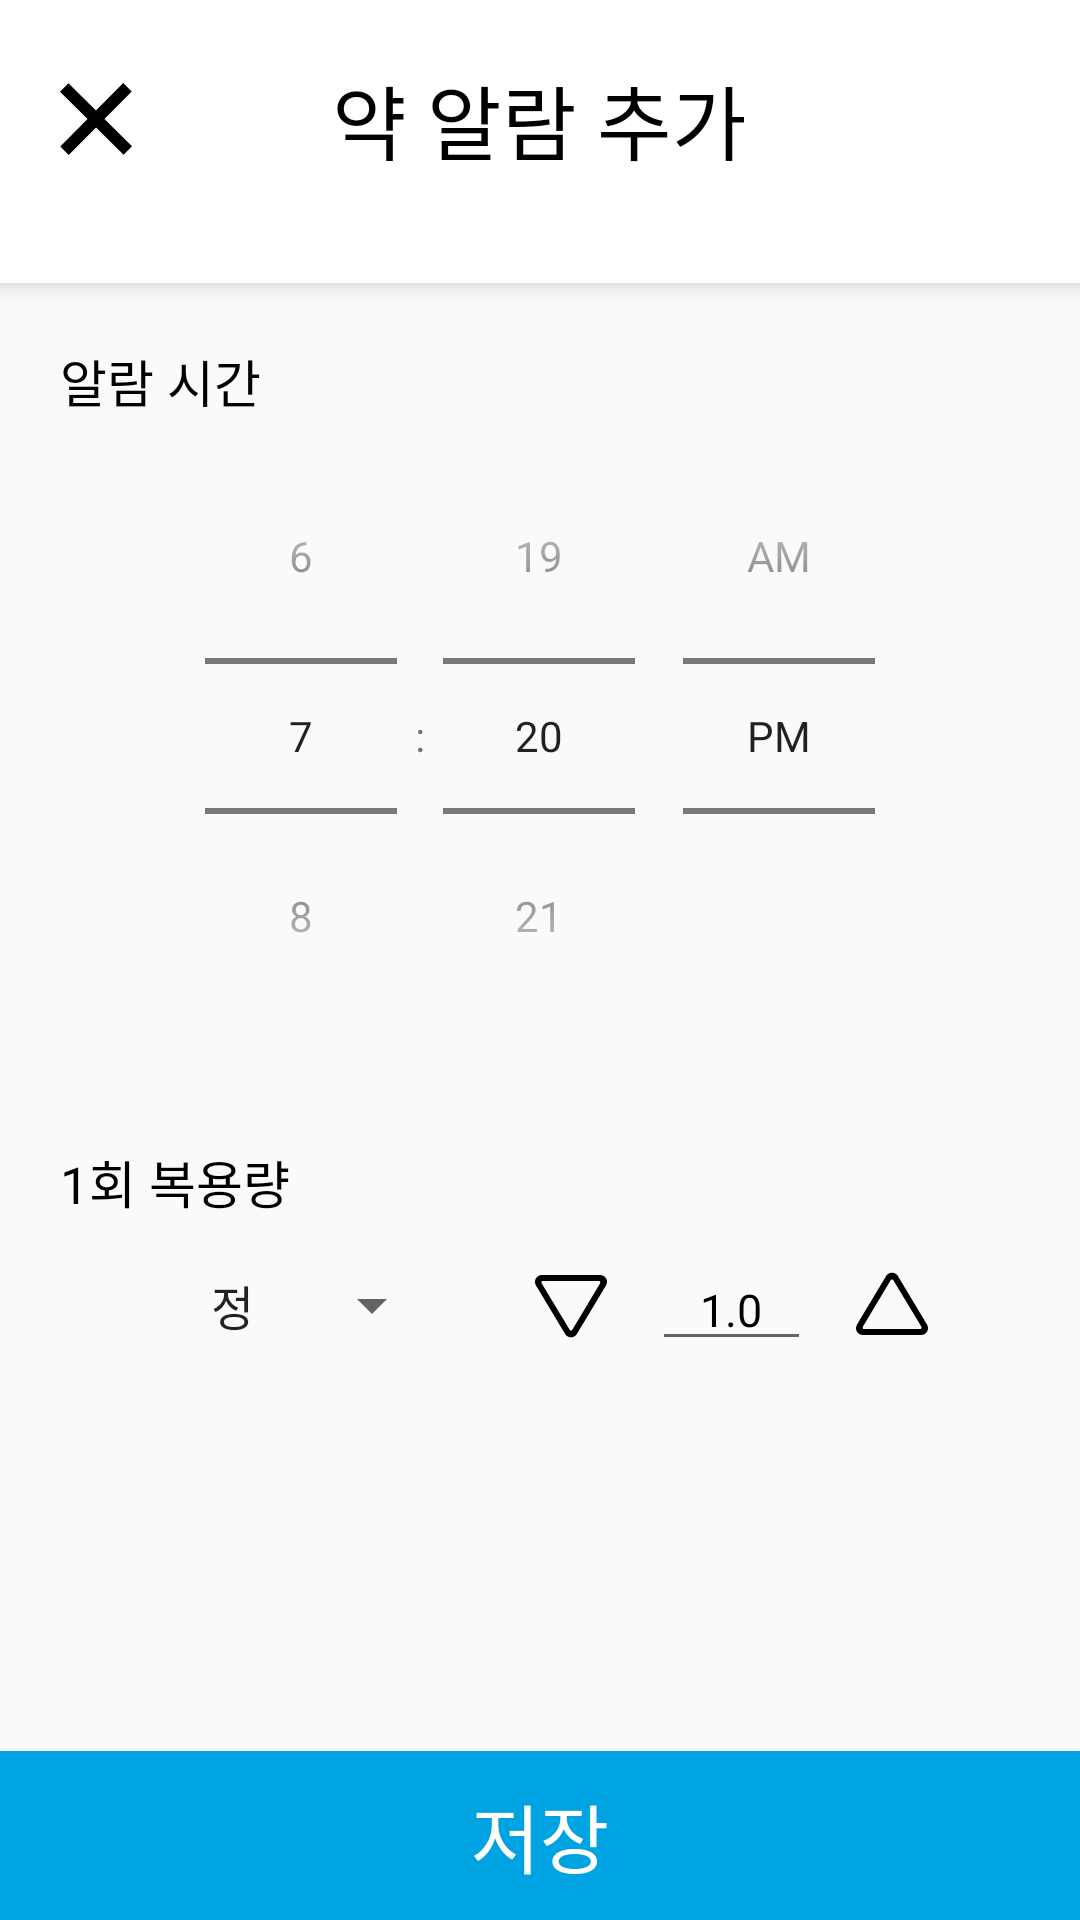

Reconstruct the res/layout file that produces this screen, plus the resources it refers to.
<!-- AndroidManifest.xml: application theme Theme.AppCompat.Light.NoActionBar -->
<!-- res/layout/activity_add_medicine_time_set.xml -->
<?xml version="1.0" encoding="utf-8"?>
<LinearLayout
    xmlns:android="http://schemas.android.com/apk/res/android"
    xmlns:tools="http://schemas.android.com/tools"
    android:orientation="vertical"
    android:layout_width="match_parent"
    android:layout_height="match_parent"
    tools:context=".Activity.AddMedicineTimeSetActivity">
    <RelativeLayout
        android:layout_width="match_parent"
        android:layout_height="match_parent">
        <LinearLayout
            android:id="@+id/ll_addmeditime_set_header"
            android:background="@color/colorWhite"
            android:layout_alignParentTop="true"
            android:orientation="vertical"
            android:paddingBottom="15dp"
            android:elevation="5dp"
            android:layout_width="match_parent"
            android:layout_height="wrap_content">
            <FrameLayout
                android:orientation="vertical"
                android:padding="20dp"
                android:layout_width="match_parent"
                android:layout_height="wrap_content">
                <ImageButton
                    android:id="@+id/ib_addmeditime_set_cancel"
                    android:background="@drawable/ic_delete_btn"
                    android:layout_gravity="center_vertical"
                    android:layout_width="wrap_content"
                    android:layout_height="wrap_content"/>
                <TextView
                    style="@style/style_title_text"
                    android:text="약 알람 추가"
                    android:layout_gravity="center"
                    android:layout_width="wrap_content"
                    android:layout_height="wrap_content"/>
            </FrameLayout>
        </LinearLayout>
        <LinearLayout
            android:id="@+id/ll_addmeditime_set_container"
            android:orientation="vertical"
            android:padding="20dp"
            android:layout_below="@id/ll_addmeditime_set_header"
            android:layout_above="@id/ll_addmeditime_set_footer"
            android:layout_width="match_parent"
            android:layout_height="wrap_content">
            <TextView
                style="@style/style_small_title_text"
                android:text="알람 시간"
                android:layout_width="wrap_content"
                android:layout_height="wrap_content"/>
            <TimePicker
                android:id="@+id/tp_addmeditime_set_timepicker"
                android:timePickerMode="spinner"
                android:layout_width="match_parent"
                android:layout_height="wrap_content"/>
            <TextView
                style="@style/style_small_title_text"
                android:text="1회 복용량"
                android:layout_marginTop="30dp"
                android:layout_width="wrap_content"
                android:layout_height="wrap_content"/>
            <LinearLayout
                android:orientation="horizontal"
                android:layout_marginTop="10dp"
                android:layout_gravity="center"
                android:layout_width="match_parent"
                android:layout_height="wrap_content">
                <LinearLayout
                    android:gravity="right"
                    android:layout_gravity="center"
                    android:layout_weight="3"
                    android:layout_width="match_parent"
                    android:layout_height="wrap_content">
                    <Spinner
                        android:id="@+id/sp_addmeditime_set_spinner"
                        android:entries="@array/medicine_type"
                        android:gravity="center"
                        android:layout_width="wrap_content"
                        android:layout_height="wrap_content"/>
                </LinearLayout>
                <LinearLayout
                    android:orientation="horizontal"
                    android:gravity="center"
                    android:layout_weight="2"
                    android:layout_width="match_parent"
                    android:layout_height="wrap_content">
                    <ImageButton
                        android:id="@+id/tv_addmeditime_set_minus"
                        android:background="@drawable/ic_down_triangle"
                        android:layout_width="wrap_content"
                        android:layout_height="wrap_content" />

                    <EditText
                        android:id="@+id/et_addmeditime_set_count"
                        style="@style/style_context_text"
                        android:layout_width="wrap_content"
                        android:layout_height="wrap_content"
                        android:layout_marginLeft="15dp"
                        android:layout_marginRight="15dp"
                        android:ems="3"
                        android:gravity="center"
                        android:text="1.0" />
                    <ImageButton
                        android:id="@+id/tv_addmeditime_set_plus"
                        android:background="@drawable/ic_up_triangle"
                        android:layout_width="wrap_content"
                        android:layout_height="wrap_content"/>
                </LinearLayout>
            </LinearLayout>
        </LinearLayout>
        <LinearLayout
            android:id="@+id/ll_addmeditime_set_footer"
            android:orientation="horizontal"
            android:layout_alignParentBottom="true"
            android:layout_width="match_parent"
            android:layout_height="wrap_content">
            <Button
                style="@style/style_bold_button"
                android:id="@+id/btn_addmeditime_set_ok"
                android:text="저장"
                android:padding="10dp"
                android:layout_width="match_parent"
                android:layout_height="wrap_content"/>
        </LinearLayout>



    </RelativeLayout>
</LinearLayout>
<!-- resources referenced by this layout -->
<resources>
  <string-array name="medicine_type">
          <item> 정 </item>
          <item> 스푼 </item>
          <item> 봉지 </item>
      </string-array>
  <color name="colorWhite">#ffffff</color>
  <!-- drawable ic_delete_btn (drawable) -->
  <vector xmlns:android="http://schemas.android.com/apk/res/android"
      android:width="24dp"
      android:height="24dp"
      android:viewportWidth="24"
      android:viewportHeight="24">
    <path
        android:pathData="M24,21.076L14.816,11.981L23.908,2.807L21.076,0L11.986,9.179L2.81,0.091L0,2.901L9.186,12.006L0.091,21.19L2.901,24L12.013,14.808L21.193,23.908L24,21.076Z"
        android:fillColor="#000000"/>
  </vector>
  <!-- drawable ic_down_triangle (drawable) -->
  <vector xmlns:android="http://schemas.android.com/apk/res/android"
      android:width="24dp"
      android:height="24dp"
      android:viewportWidth="24"
      android:viewportHeight="24">
    <group>
      <clip-path
          android:pathData="M24,24l-24,-0l-0,-24l24,-0z"/>
      <path
          android:pathData="M12.426,20.288C12.231,20.611 11.764,20.611 11.569,20.288L2.199,4.743C1.999,4.41 2.238,3.986 2.628,3.986L21.296,3.992C21.681,3.992 21.925,4.414 21.724,4.75L12.426,20.288ZM11.997,22.771C12.757,22.771 13.518,22.401 13.963,21.66L23.67,5.48C24.585,3.957 23.488,2.008 21.705,2.008L2.289,2.008C0.506,2.008 -0.59,3.957 0.324,5.48L10.031,21.66C10.477,22.401 11.236,22.771 11.997,22.771Z"
          android:fillColor="#000000"/>
    </group>
  </vector>
  <!-- drawable ic_up_triangle (drawable) -->
  <vector xmlns:android="http://schemas.android.com/apk/res/android"
      android:width="24dp"
      android:height="24dp"
      android:viewportWidth="24"
      android:viewportHeight="24">
    <group>
      <clip-path
          android:pathData="M0,0h24v24h-24z"/>
      <path
          android:pathData="M11.574,3.712C11.769,3.389 12.236,3.389 12.431,3.712L21.801,19.257C22.001,19.59 21.762,20.014 21.372,20.014L2.704,20.008C2.319,20.008 2.075,19.586 2.276,19.25L11.574,3.712ZM12.003,1.229C11.243,1.229 10.482,1.599 10.037,2.34L0.33,18.52C-0.585,20.043 0.512,21.992 2.295,21.992H21.711C23.494,21.992 24.59,20.043 23.676,18.52L13.969,2.34C13.523,1.599 12.764,1.229 12.003,1.229Z"
          android:fillColor="#000000"/>
    </group>
  </vector>
  <style name="style_bold_button">
          <item name="android:background">@color/colorBlue</item>
          <item name="fontFamily">@font/inter_semibold</item>
          <item name="android:textColor">@color/colorWhite</item>
          <item name="android:textSize">25dp</item>
      </style>
  <style name="style_context_text">
          <item name="fontFamily">@font/inter_medium</item>
          <item name="android:textSize">15dp</item>
          <item name="android:textColor">@color/colorBlack</item>
      </style>
  <style name="style_small_title_text">
          <item name="fontFamily">@font/inter_semibold</item>
          <item name="android:textSize">17dp</item>
          <item name="android:textColor">@color/colorBlack</item>
      </style>
  <style name="style_title_text">
          <item name="fontFamily">@font/inter_semibold</item>
          <item name="android:textSize">27dp</item>
          <item name="android:textColor">@color/colorBlack</item>
      </style>
  <color name="colorBlue">#00A3E1</color>
  <color name="colorBlack">#000000</color>
</resources>
